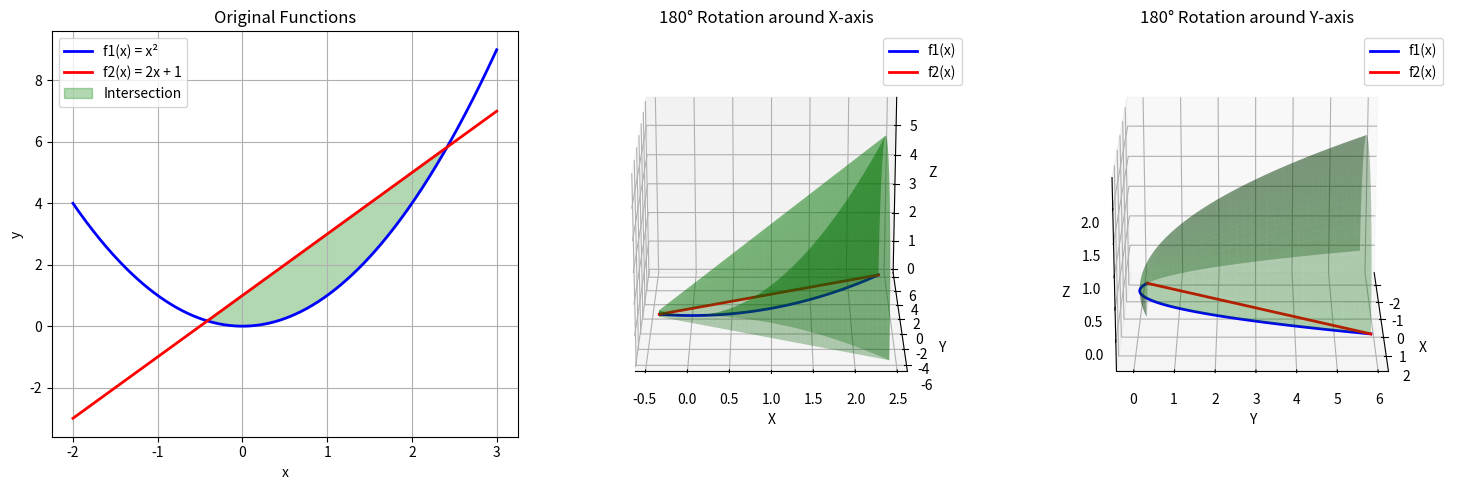

This chart was generated by the following Python code:
import numpy as np
import matplotlib.pyplot as plt
from mpl_toolkits.mplot3d import Axes3D
from scipy.optimize import fsolve

def f1(x):
    """First function: parabola"""
    return x**2

def f2(x):
    """Second function: line"""
    return 2*x + 1

def rotate_around_x(x, y1, y2, num_points=50):
    """Generate points for rotation around x-axis for region between y1 and y2"""
    theta = np.linspace(0, np.pi, num_points)  # Changed to pi for 180-degree rotation
    X = np.repeat(x[:, np.newaxis], num_points, axis=1)
    
    # Create a surface for each y-value
    Y1 = np.outer(y1, np.cos(theta))
    Z1 = np.outer(y1, np.sin(theta))
    Y2 = np.outer(y2, np.cos(theta))
    Z2 = np.outer(y2, np.sin(theta))
    
    return X, Y1, Z1, Y2, Z2

def rotate_around_y(x, y1, y2, num_points=50):
    """Generate points for rotation around y-axis for region between y1 and y2"""
    theta = np.linspace(0, np.pi, num_points)  # Changed to pi for 180-degree rotation
    Y = np.repeat(y1[:, np.newaxis], num_points, axis=1)
    
    # Create a surface for each x-value
    X1 = np.outer(x, np.cos(theta))
    Z1 = np.outer(x, np.sin(theta))
    
    return X1, Y, Z1

def find_intersection():
    """Find intersection points of f1 and f2"""
    def equation(x):
        return f1(x) - f2(x)
    
    # Find two intersection points
    x1 = fsolve(equation, -1)[0]
    x2 = fsolve(equation, 2)[0]
    return x1, x2

def plot_volumetric_figure():
    # Create figure
    fig = plt.figure(figsize=(15, 5))
    
    # Plot 1: Original functions
    ax1 = fig.add_subplot(131)
    x = np.linspace(-2, 3, 1000)
    ax1.plot(x, f1(x), 'b-', label='f1(x) = x²', linewidth=2)
    ax1.plot(x, f2(x), 'r-', label='f2(x) = 2x + 1', linewidth=2)
    
    # Find intersection points and highlight intersection region
    x1, x2 = find_intersection()
    x_fill = np.linspace(x1, x2, 100)
    y1_fill = f1(x_fill)  # Upper boundary
    y2_fill = f2(x_fill)  # Lower boundary
    ax1.fill_between(x_fill, y1_fill, y2_fill, alpha=0.3, color='g', label='Intersection')
    
    ax1.grid(True)
    ax1.legend()
    ax1.set_title('Original Functions')
    ax1.set_xlabel('x')
    ax1.set_ylabel('y')
    
    # Plot 2: Rotation around x-axis
    ax2 = fig.add_subplot(132, projection='3d')
    # Plot original functions in 3D
    ax2.plot(x_fill, f1(x_fill), np.zeros_like(x_fill), 'b-', linewidth=2, label='f1(x)')
    ax2.plot(x_fill, f2(x_fill), np.zeros_like(x_fill), 'r-', linewidth=2, label='f2(x)')
    
    # Plot rotated intersection region
    X, Y1, Z1, Y2, Z2 = rotate_around_x(x_fill, y1_fill, y2_fill)
    # Plot the upper and lower surfaces with improved shading
    ax2.plot_surface(X, Y1, Z1, alpha=0.3, color='green', shade=True, lightsource=plt.matplotlib.colors.LightSource(azdeg=315, altdeg=45))
    ax2.plot_surface(X, Y2, Z2, alpha=0.3, color='green', shade=True, lightsource=plt.matplotlib.colors.LightSource(azdeg=315, altdeg=45))
    # Plot vertical lines at the boundaries to close the volume
    for i in range(0, X.shape[1], 3):  # Plot every 3rd line to avoid clutter
        ax2.plot([X[0,i], X[0,i]], [Y1[0,i], Y2[0,i]], [Z1[0,i], Z2[0,i]], 'g-', alpha=0.2)
    # Add closing surfaces at the ends with shading
    for i in [0, -1]:  # First and last x-value
        y_points = np.linspace(Y2[i,0], Y1[i,0], 10)
        z_points = np.linspace(Z2[i,0], Z1[i,0], 10)
        Y_end, Z_end = np.meshgrid(y_points, z_points)
        X_end = np.full_like(Y_end, X[i,0])
        ax2.plot_surface(X_end, Y_end, Z_end, alpha=0.3, color='green', shade=True, lightsource=plt.matplotlib.colors.LightSource(azdeg=315, altdeg=45))
    
    ax2.set_title('180° Rotation around X-axis')
    ax2.set_xlabel('X')
    ax2.set_ylabel('Y')
    ax2.set_zlabel('Z')
    ax2.legend()
    ax2.view_init(elev=20, azim=-90)
    
    # Plot 3: Rotation around y-axis
    ax3 = fig.add_subplot(133, projection='3d')
    # Plot original functions in 3D
    ax3.plot(x_fill, f1(x_fill), np.zeros_like(x_fill), 'b-', linewidth=2, label='f1(x)')
    ax3.plot(x_fill, f2(x_fill), np.zeros_like(x_fill), 'r-', linewidth=2, label='f2(x)')
    
    # Plot rotated intersection region with improved shading
    X1, Y, Z1 = rotate_around_y(x_fill, y1_fill, y2_fill)
    # Plot the surface with shading
    ax3.plot_surface(X1, Y, Z1, alpha=0.3, color='green', shade=True, lightsource=plt.matplotlib.colors.LightSource(azdeg=315, altdeg=45))
    
    ax3.set_title('180° Rotation around Y-axis')
    ax3.set_xlabel('X')
    ax3.set_ylabel('Y')
    ax3.set_zlabel('Z')
    ax3.legend()
    ax3.view_init(elev=20, azim=0)
    
    plt.tight_layout()
    plt.show()

if __name__ == "__main__":
    plot_volumetric_figure()
